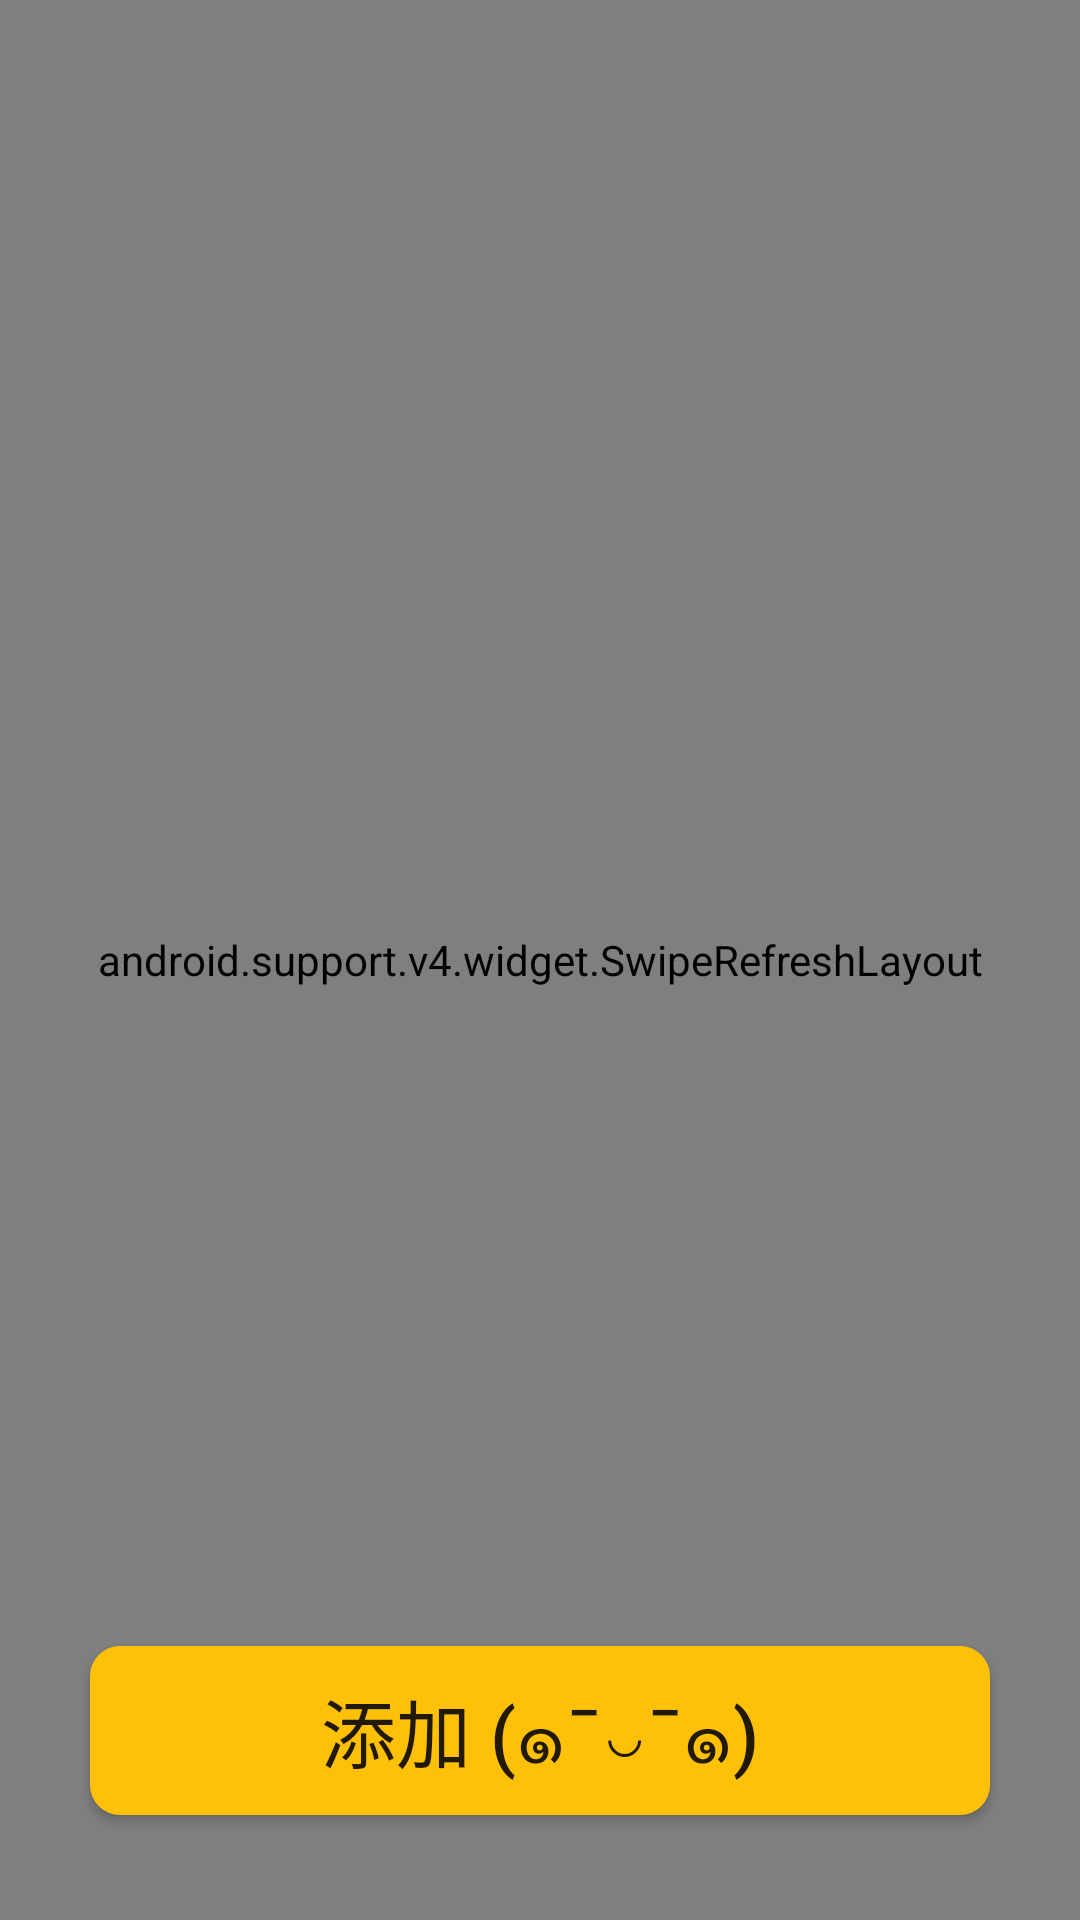

Produce the Android XML layout that renders to this screen, including the resource entries it uses.
<!-- AndroidManifest.xml: application theme AppTheme -->
<!-- res/layout/activity_main.xml -->
<?xml version="1.0" encoding="utf-8"?>
<RelativeLayout xmlns:android="http://schemas.android.com/apk/res/android"
    xmlns:app="http://schemas.android.com/apk/res-auto"
    xmlns:tools="http://schemas.android.com/tools"
    android:layout_width="match_parent"
    android:layout_height="match_parent"
    tools:context=".MainActivity"
    android:background="@mipmap/mountain">

    <android.support.v4.widget.SwipeRefreshLayout
        android:id="@+id/swipe_refresh"
        android:layout_width="match_parent"
        android:layout_height="match_parent">
        <LinearLayout
            android:layout_height="wrap_content"
            android:layout_width="match_parent"
            android:orientation="vertical">

            <TextView
                android:id="@+id/title"
                android:layout_width="wrap_content"
                android:layout_height="wrap_content"
                android:layout_gravity="center_horizontal"
                android:layout_marginTop="10dp"
                android:text="@string/tile_label"
                android:textColor="#00BCD4"
                android:textSize="30sp" />

            <ListView
                android:id="@+id/list_item"
                android:layout_marginTop="10dp"
                android:layout_width="match_parent"
                android:layout_height="wrap_content"
                android:layout_marginBottom="100dp">
            </ListView>

            <TextView
                android:layout_width="match_parent"
                android:layout_height="wrap_content"
                android:gravity="center"
                android:text="暂无更多"/>
        </LinearLayout>
    </android.support.v4.widget.SwipeRefreshLayout>

    <Button
        android:id="@+id/add"
        android:layout_width="300dp"
        android:layout_height="wrap_content"
        android:layout_alignParentBottom="true"
        android:layout_centerHorizontal="true"
        android:layout_marginBottom="35dp"
        android:gravity="center"
        android:text="添加 (๑¯◡¯๑)"
        android:textSize="25sp"
        android:background="@drawable/button_circle_shape"/>

</RelativeLayout>
<!-- resources referenced by this layout -->
<resources>
  <!-- drawable button_circle_shape (drawable) -->
  <?xml version="1.0" encoding="utf-8"?>
  <shape xmlns:android="http://schemas.android.com/apk/res/android"
      android:shape="rectangle">
  
      
      <solid android:color="#FFC107"/>
      
      
      <corners
          android:radius="10dip" />
      <padding
          android:left="10dp"
          android:top="10dp"
          android:right="10dp"
          android:bottom="10dp"
          />
  </shape>
  <!-- mipmap mountain: png bitmap (mipmap-hdpi, 166214 bytes) -->
  <string name="tile_label">To do</string>
  <style name="AppTheme" parent="Theme.AppCompat.Light.DarkActionBar">
          
          <item name="colorPrimary">@color/colorPrimary</item>
          <item name="colorPrimaryDark">@color/colorPrimaryDark</item>
          <item name="colorAccent">@color/colorAccent</item>
      </style>
  <color name="colorPrimary">#FFC107</color>
  <color name="colorPrimaryDark">#FFA000</color>
  <color name="colorAccent">#FFFFFF</color>
</resources>
